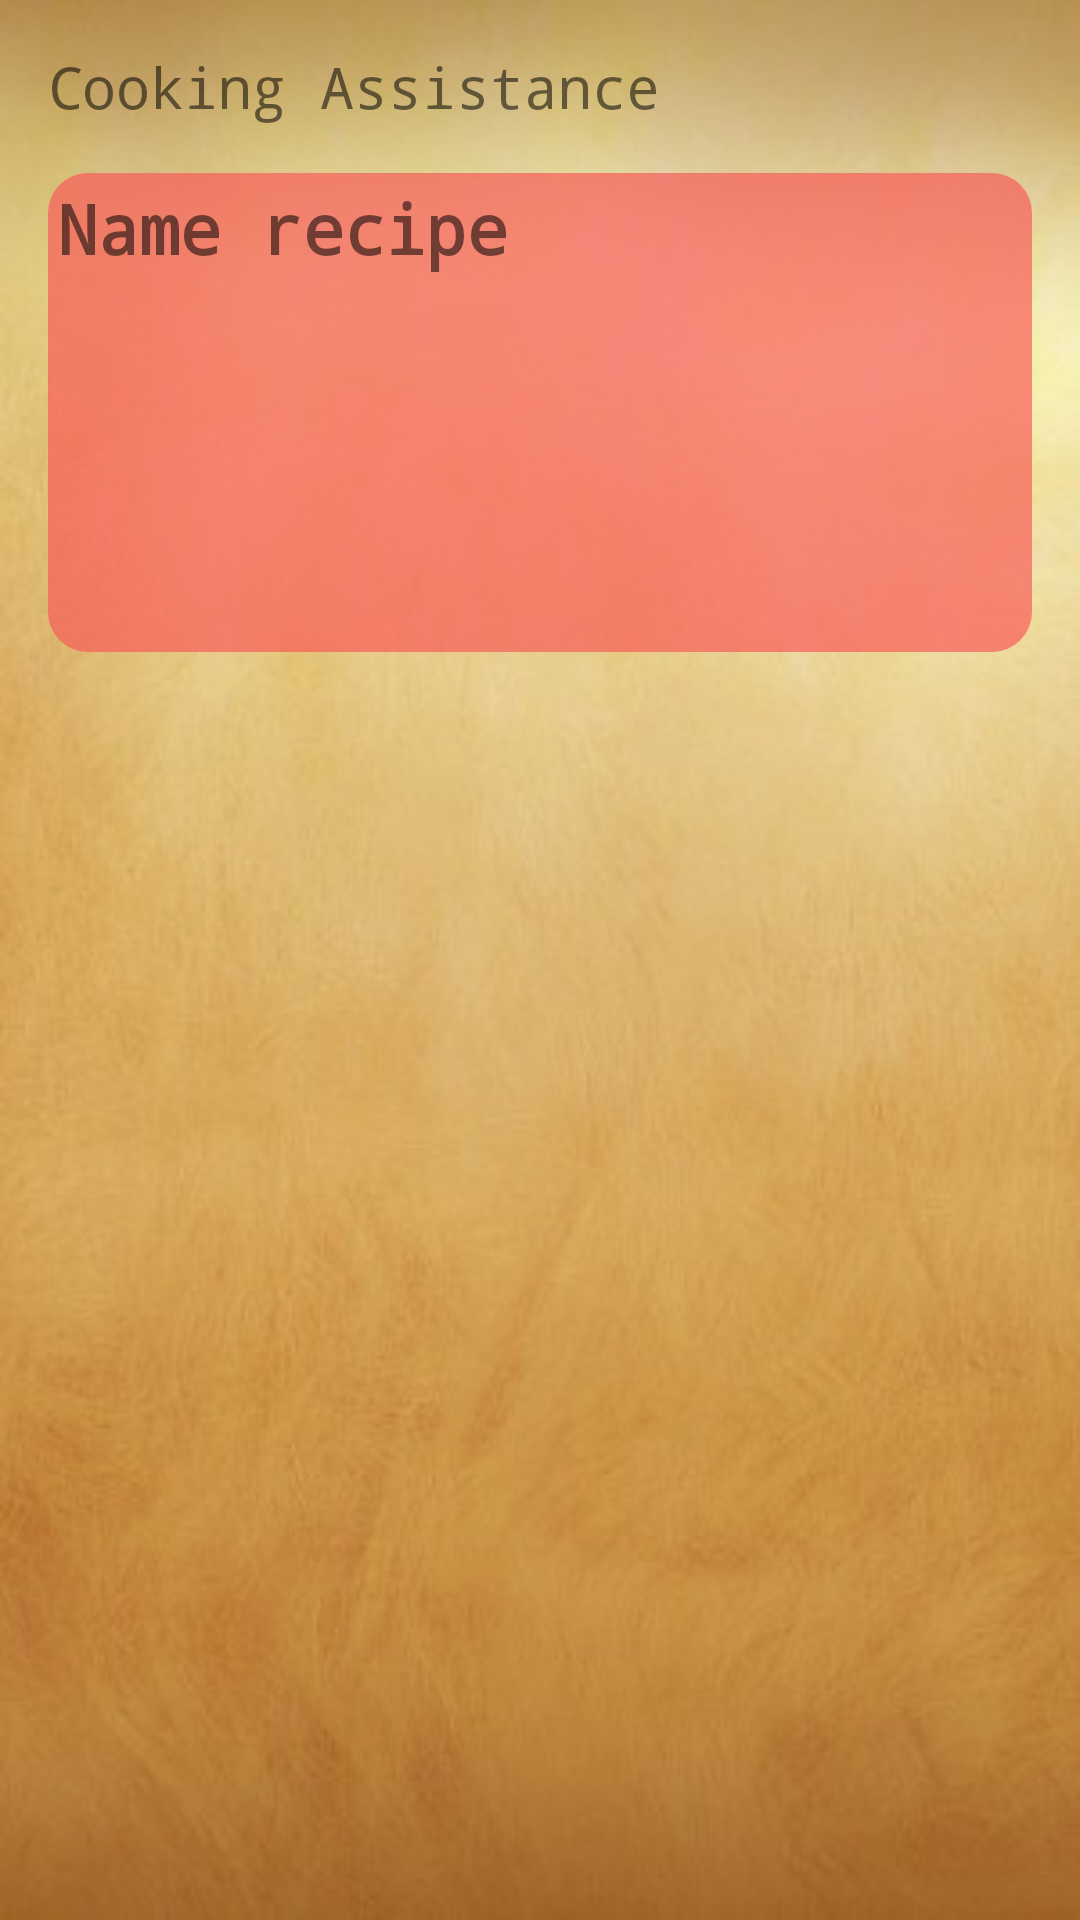

Layout XML and referenced resources for this Android screen:
<!-- AndroidManifest.xml: application theme AppTheme -->
<!-- res/layout/activity_recipe_content.xml -->
<LinearLayout xmlns:android="http://schemas.android.com/apk/res/android"
    xmlns:tools="http://schemas.android.com/tools"
    android:orientation="vertical"
    android:layout_width="match_parent"
    android:layout_height="match_parent"
    android:paddingLeft="@dimen/activity_horizontal_margin"
    android:paddingRight="@dimen/activity_horizontal_margin"
    android:paddingTop="@dimen/activity_vertical_margin"
    android:paddingBottom="@dimen/activity_vertical_margin"
    tools:context=".activities.RecipeContentActivity"
    android:background="@drawable/old_paper_background">

    <TextView android:text="@string/app_name" android:layout_width="wrap_content"
        android:layout_height="wrap_content"
        android:layout_marginBottom="16dip"/>
    <ScrollView
        android:layout_width="match_parent"
        android:layout_height="wrap_content"
        android:fillViewport="true"
        android:background="@drawable/rounded_corner">
        <LinearLayout
            android:id="@+id/linear_layout_cooking"
            android:orientation="vertical"
            android:layout_width="match_parent"
            android:layout_height="wrap_content"
            android:padding="3dip">
            <TextView
                android:id="@+id/recipe_name"
                android:layout_width="match_parent"
                android:layout_height="wrap_content"
                android:text="Name recipe"
                android:paddingBottom="20dip"
                android:textStyle="bold"
                android:textSize="@dimen/text_caption_size"/>

            <ListView
                android:id="@+id/list_ingredient"
                android:layout_width="match_parent"
                android:layout_height="wrap_content">
            </ListView>

            <TextView
                android:id="@+id/precooking_title"
                android:layout_width="match_parent"
                android:layout_height="wrap_content"
                android:textStyle="bold"
                android:textSize="@dimen/text_caption_size"/>

            <ListView
                android:id="@+id/list_pre_cooking"
                android:layout_width="match_parent"
                android:layout_height="wrap_content"
                android:padding="4dip" ></ListView>

            <TextView
                android:id="@+id/startcooking_title"
                android:layout_width="match_parent"
                android:layout_height="wrap_content"
                android:textStyle="bold"
                android:textSize="@dimen/text_caption_size"/>

            <ListView
                android:id="@+id/list_cooking_step"
                android:layout_width="match_parent"
                android:layout_height="wrap_content"
                android:padding="4dip"></ListView>

            <TextView
                android:layout_width="match_parent"
                android:layout_height="wrap_content"
                android:text="  "/>

        </LinearLayout>
    </ScrollView>
</LinearLayout>
<!-- resources referenced by this layout -->
<resources>
  <dimen name="activity_horizontal_margin">16dp</dimen>
  <dimen name="activity_vertical_margin">16dp</dimen>
  <dimen name="text_caption_size">23dp</dimen>
  <!-- drawable old_paper_background: jpg bitmap (drawable, 21506 bytes) -->
  <!-- drawable rounded_corner (drawable) -->
  <?xml version="1.0" encoding="utf-8"?>
  <shape xmlns:android="http://schemas.android.com/apk/res/android">
      <solid android:color="@color/background_1"/>
      <corners android:radius="40px"/>
      <padding android:bottom="0dp"
          android:left="0dp"
          android:right="0dp"
          android:top="0dp"/>
  </shape>
  <string name="app_name">Cooking Assistance</string>
  <style name="AppTheme" parent="Theme.AppCompat.Light.DarkActionBar">
          
          <item name="android:textSize">19dip</item>
          <item name="android:typeface">monospace</item>
      </style>
  <color name="background_1">#AAFA5858</color>
</resources>
